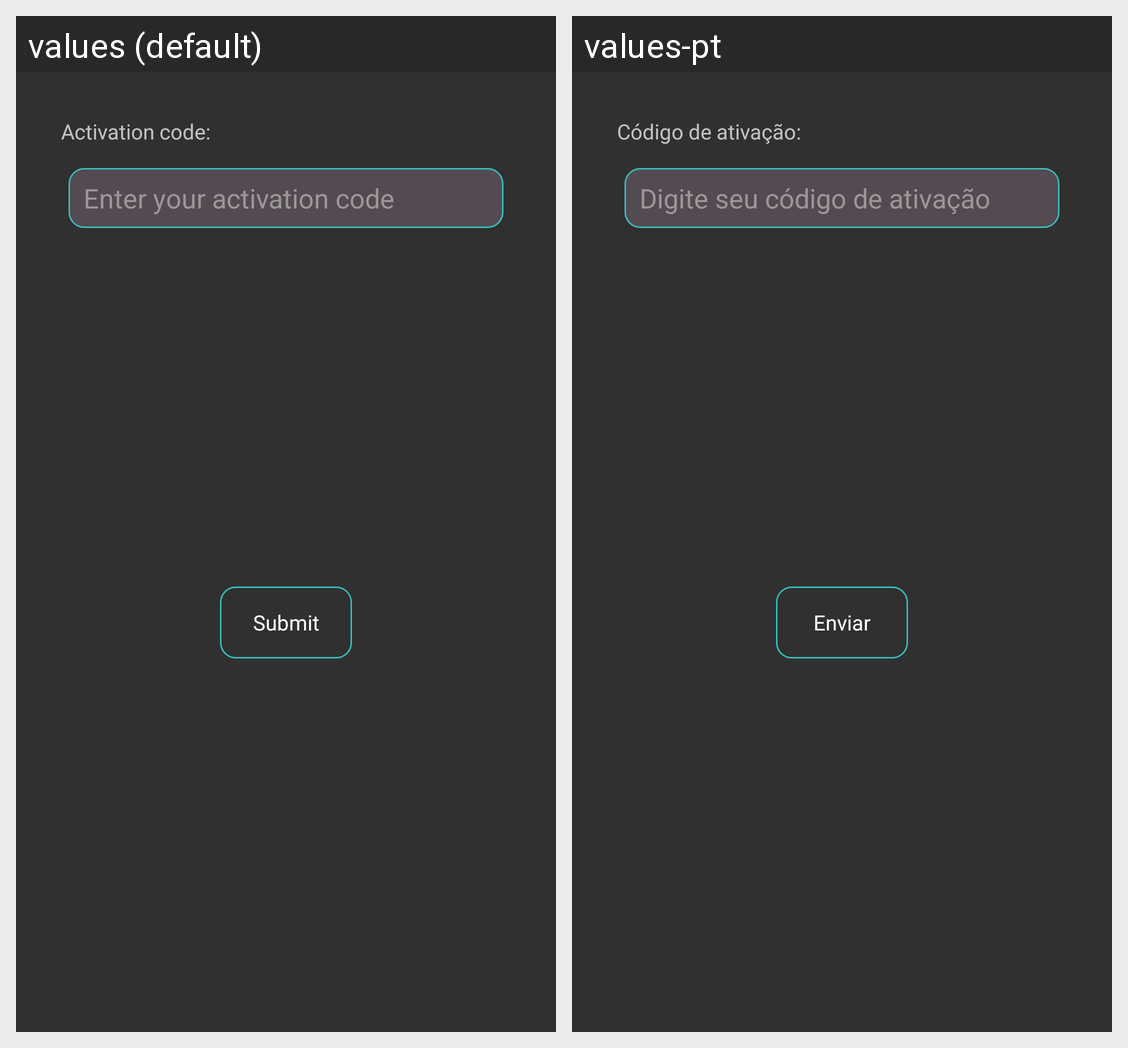

This grid shows one Android layout under two languages. Give, for every string resource on the screen, its name, the default text and each shown locale's text.
Android screen res/layout/dialog_app_available.xml rendered under 2 locales, left to right: values (default), values-pt. Device: Nexus 5 (rendered at 1080×1920; each locale shown at half size, 540×960, under a caption strip naming it); theme Theme.Tevibox.
Strings drawn on this screen, with the default value and each locale's value (text and hints the layout hard-codes, and strings that could not be matched under every locale, appear in the picture but are not listed):

my_account_activation_code
  values: Activation code:
  values-pt: Código de ativação:

my_account_enter_your_activation_code
  values: Enter your activation code
  values-pt: Digite seu código de ativação

submit
  values: Submit
  values-pt: Enviar
